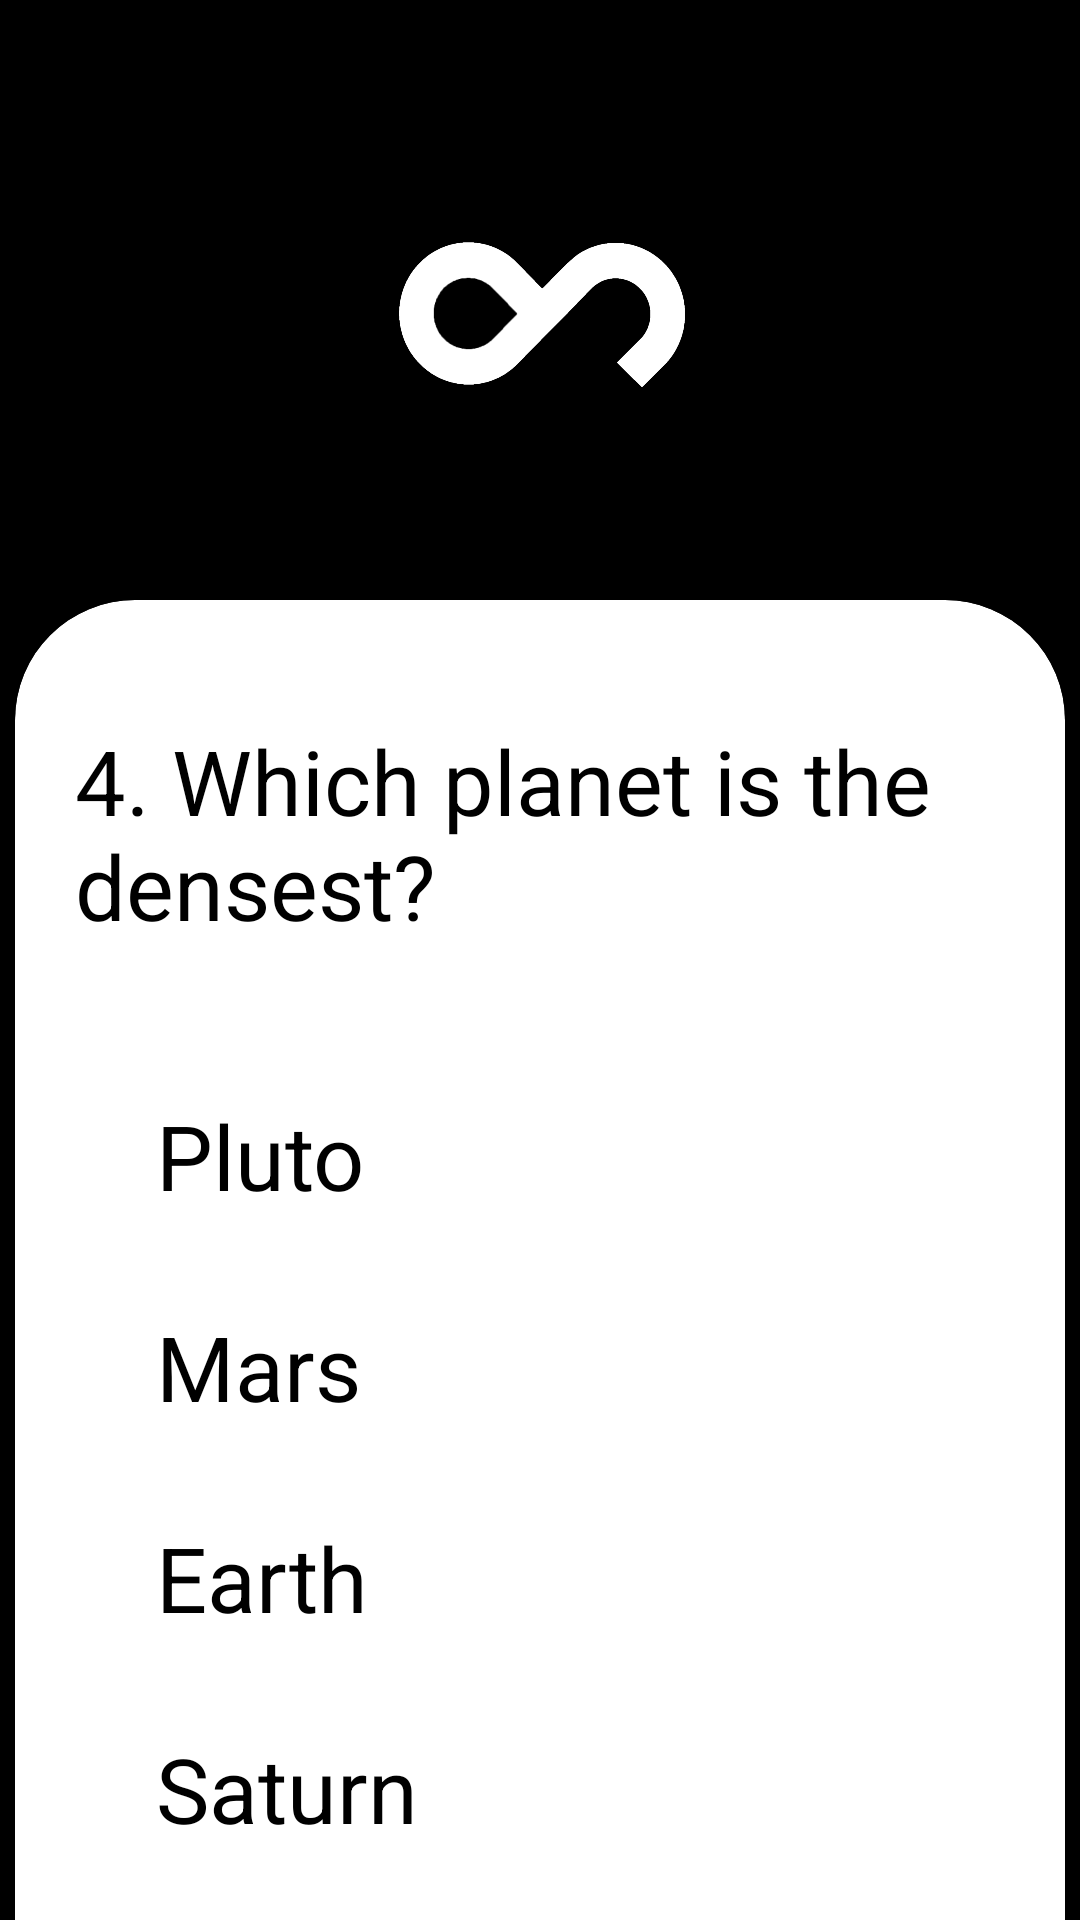

The Android layout XML behind this screen, and the referenced resources:
<!-- AndroidManifest.xml: application theme Theme.QuizApp -->
<!-- res/layout/activity_5.xml -->
<?xml version="1.0" encoding="utf-8"?>
<LinearLayout xmlns:android="http://schemas.android.com/apk/res/android"
    xmlns:app="http://schemas.android.com/apk/res-auto"
    xmlns:tools="http://schemas.android.com/tools"
    android:id="@+id/main"
    android:layout_width="match_parent"
    android:layout_height="match_parent"
    android:orientation="vertical"
    tools:context=".Activity2"
    android:background="@color/black">

    <ImageView
        android:layout_width="100dp"
        android:layout_height="100dp"
        android:src="@drawable/logo1"
        android:layout_gravity="center"
        android:layout_marginTop="50dp"/>

    <androidx.cardview.widget.CardView
        android:layout_marginTop="50dp"
        android:layout_width="350dp"
        android:layout_gravity="center"
        android:layout_height="500dp"
        android:backgroundTint="@color/white"
        app:cardCornerRadius="40dp">

        <TextView
            android:text="@string/q4"
            android:textSize="30sp"
            android:textColor="@color/black"
            android:layout_marginStart="20dp"
            android:layout_marginTop="40dp"
            android:layout_width="match_parent"
            android:layout_height="wrap_content"/>

        <RadioGroup
            android:id="@+id/radioGroup1"
            android:layout_marginTop="150dp"
            android:layout_width="match_parent"
            android:layout_height="wrap_content">

            <RadioButton
                android:id="@+id/rdo1a"
                android:layout_width="match_parent"
                android:layout_height="wrap_content"
                android:textSize="30sp"
                android:text="@string/q4a"
                android:layout_margin="15dp"
                android:textColor="@color/black"/>

            <RadioButton
                android:id="@+id/rdo1b"
                android:layout_width="match_parent"
                android:layout_height="wrap_content"
                android:textSize="30sp"
                android:text="@string/q4b"
                android:layout_margin="15dp"
                android:textColor="@color/black"/>

            <RadioButton
                android:id="@+id/rdo1c"
                android:layout_width="match_parent"
                android:layout_height="wrap_content"
                android:textSize="30sp"
                android:text="@string/q4c"
                android:layout_margin="15dp"
                android:textColor="@color/black"/>

            <RadioButton
                android:id="@+id/rdo1d"
                android:textColor="@color/black"
                android:layout_width="match_parent"
                android:layout_height="wrap_content"
                android:textSize="30sp"
                android:text="@string/q4d"
                android:layout_margin="15dp"/>

        </RadioGroup>

    </androidx.cardview.widget.CardView>


    <Button
        android:id="@+id/button1"
        android:layout_marginTop="20dp"
        android:layout_width="350dp"
        android:layout_gravity="center"
        android:layout_height="65dp"
        android:text="@string/next"
        android:textSize="25sp"
        android:textStyle="bold"
        android:background="@drawable/btnol"
        android:textColor="@color/white"/>
</LinearLayout>
<!-- resources referenced by this layout -->
<resources>
  <!-- drawable btnol (drawable) -->
  <?xml version="1.0" encoding="utf-8"?>
  <shape xmlns:android="http://schemas.android.com/apk/res/android">
      <stroke android:color="@color/white"/>
      <stroke android:width="3dp"/>
      <solid android:color="#00000000"/>
      <corners android:radius="50dp"/>
  
  </shape>
  <!-- drawable logo1: png bitmap (drawable, 47294 bytes) -->
  <string name="next">Next</string>
  <string name="q4">4. Which planet is the densest?</string>
  <string name="q4a">Pluto</string>
  <string name="q4b">Mars</string>
  <string name="q4c">Earth</string>
  <string name="q4d">Saturn</string>
  <style name="Theme.QuizApp" parent="Base.Theme.QuizApp" />
  <style name="Base.Theme.QuizApp" parent="Theme.AppCompat.NoActionBar">
          
          
      </style>
  <!-- not gathered from this repository: default colours our renderer supplied (Android Studio template values) -->
  <color name="black">#FF000000</color>
  <color name="white">#FFFFFFFF</color>
</resources>
